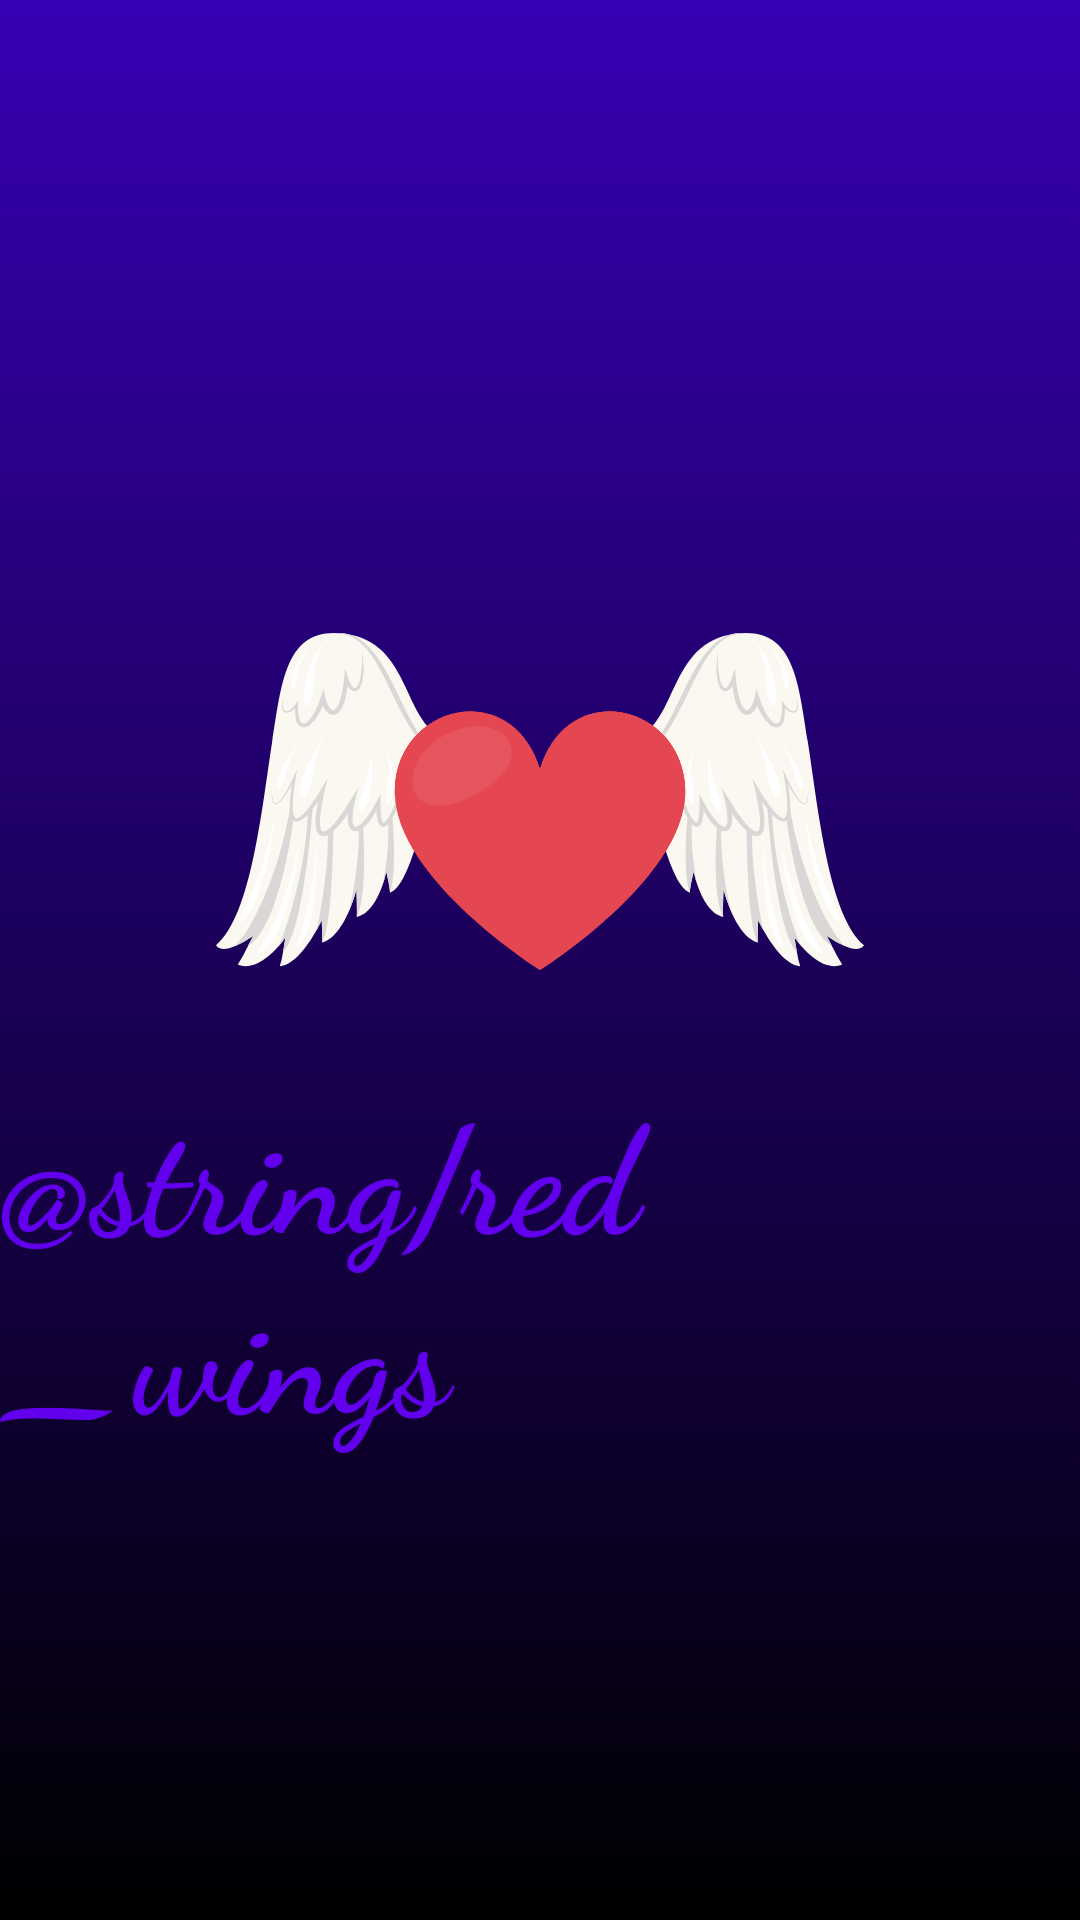

The Android layout XML behind this screen, and the referenced resources:
<!-- AndroidManifest.xml: application theme AppTheme -->
<!-- res/layout/activity_main.xml -->
<?xml version="1.0" encoding="utf-8"?>
<androidx.constraintlayout.widget.ConstraintLayout
    xmlns:android="http://schemas.android.com/apk/res/android"
    xmlns:app="http://schemas.android.com/apk/res-auto"
    xmlns:tools="http://schemas.android.com/tools"
    android:layout_width="match_parent"
    android:layout_height="match_parent"
    android:background="@drawable/main_background"
    tools:context=".">

    <ImageView
        android:id="@+id/imageView5"
        android:layout_width="wrap_content"
        android:layout_height="wrap_content"
        android:contentDescription="@string/red_wings_logo"
        app:layout_constraintBottom_toBottomOf="parent"
        app:layout_constraintEnd_toEndOf="parent"
        app:layout_constraintStart_toStartOf="parent"
        app:layout_constraintTop_toTopOf="parent"
        app:layout_constraintVertical_bias="0.4"
        app:srcCompat="@drawable/red_wings_logo"
        tools:ignore="VectorDrawableCompat" />

    <TextView
        android:id="@+id/textView16"
        android:layout_width="wrap_content"
        android:layout_height="wrap_content"
        android:layout_marginTop="32dp"
        android:fontFamily="cursive"
        android:text="@string/red_wings"
        android:textColor="@color/colorPrimary"
        android:textSize="50sp"
        android:textStyle="bold"
        app:layout_constraintBottom_toBottomOf="parent"
        app:layout_constraintEnd_toEndOf="parent"
        app:layout_constraintStart_toStartOf="parent"
        app:layout_constraintTop_toBottomOf="@+id/imageView5"
        app:layout_constraintVertical_bias="0.0" />
</androidx.constraintlayout.widget.ConstraintLayout>
<!-- resources referenced by this layout -->
<resources>
  <!-- drawable main_background (drawable) -->
  <?xml version="1.0" encoding="utf-8"?>
  <selector xmlns:android="http://schemas.android.com/apk/res/android">
      <item>
          <shape>
              <gradient
                  android:startColor="#000"
  
                  android:endColor="@color/colorPrimaryDark"
                  android:angle="90"/>
          </shape>
      </item>
  </selector>
  <!-- drawable red_wings_logo: vector/xml drawable (drawable, 30202 chars, omitted) -->
  <style name="AppTheme" parent="Theme.AppCompat.Light.NoActionBar">
          
          <item name="colorPrimary">@color/colorPrimary</item>
          <item name="colorPrimaryDark">@color/colorPrimaryDark</item>
          <item name="colorAccent">@color/colorAccent</item>
      </style>
  <!-- not gathered from this repository: default colours our renderer supplied (Android Studio template values) -->
  <color name="colorPrimary">#FF6200EE</color>
  <color name="colorPrimaryDark">#FF3700B3</color>
  <color name="colorAccent">#FF03DAC5</color>
</resources>
